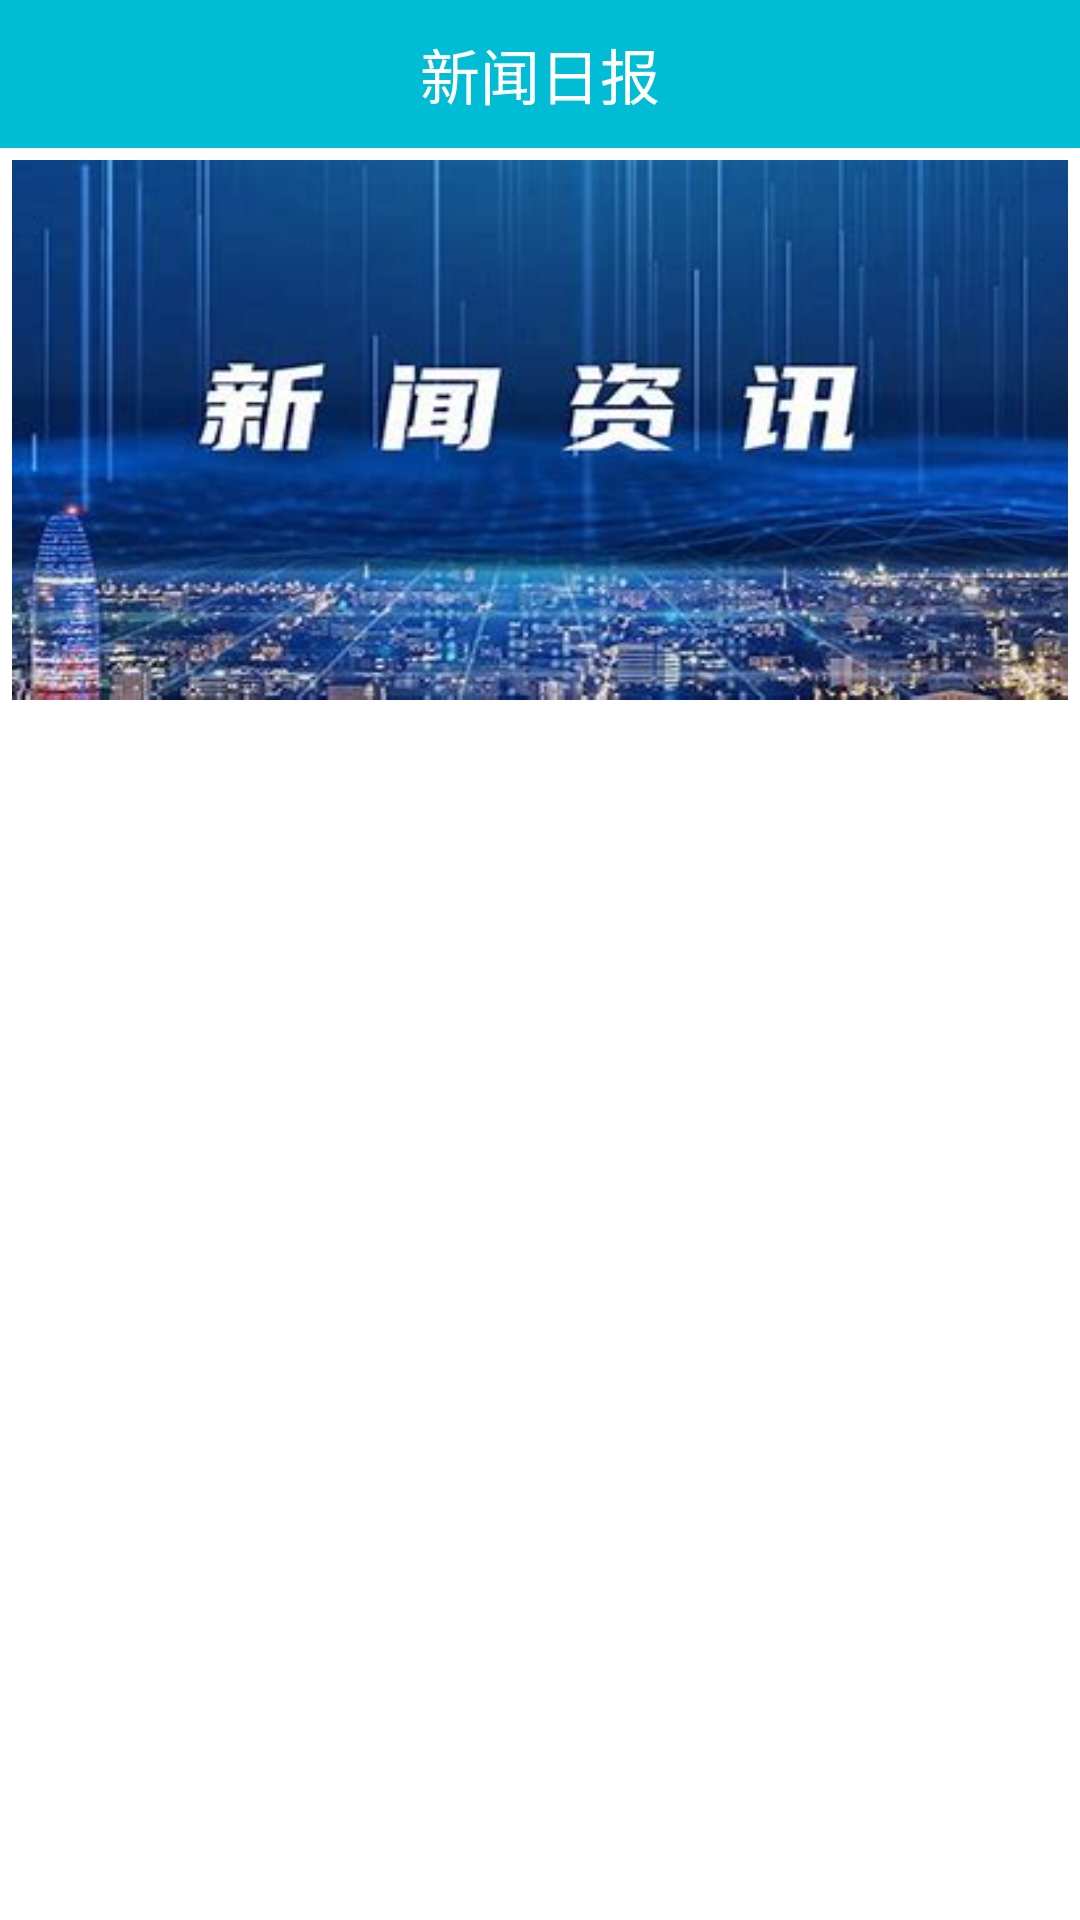

Android layout source for this screen:
<!-- AndroidManifest.xml: application theme Theme.NewsInfosApp -->
<!-- res/layout/fragment_blank__main.xml -->
<?xml version="1.0" encoding="utf-8"?>
<LinearLayout
    xmlns:android="http://schemas.android.com/apk/res/android"
    xmlns:app="http://schemas.android.com/apk/res-auto"
    android:layout_width="match_parent"
    android:layout_height="match_parent">

    <LinearLayout
        android:layout_width="match_parent"
        android:layout_height="match_parent"
        android:fitsSystemWindows="true"
        android:orientation="vertical">
        <TextView
            android:layout_width="match_parent"
            android:layout_height="wrap_content"
            android:gravity="center"
            android:padding="10dp"
            android:text="新闻日报"
            android:textColor="#fff"
            android:background="#00BCD4"
            android:textSize="20sp" />
        <ImageView
            android:layout_width="match_parent"
            android:layout_height="180dp"
            android:layout_margin="4dp"
            android:background="@drawable/img"/>

        <RelativeLayout
            android:layout_width="match_parent"
            android:layout_height="match_parent">
            <LinearLayout
                android:visibility="gone"
                android:id="@+id/ll_empty"
                android:layout_width="match_parent"
                android:layout_height="match_parent"
                android:gravity="center_horizontal"
                android:layout_marginTop="50dp"
                android:orientation="vertical">

                <TextView
                    android:layout_width="wrap_content"
                    android:layout_height="wrap_content"
                    android:textSize="14dp"
                    android:text="暂无数据"/>
            </LinearLayout>

            <androidx.recyclerview.widget.RecyclerView
                android:id="@+id/rv_list"
                android:layout_width="match_parent"
                android:layout_height="match_parent" />


        </RelativeLayout>
    </LinearLayout>

</LinearLayout>
<!-- resources referenced by this layout -->
<resources>
  <!-- drawable img: png bitmap (drawable, 185943 bytes) -->
  <style name="Theme.NewsInfosApp" parent="Theme.MaterialComponents.DayNight.NoActionBar">
          
          <item name="colorPrimary">@color/purple_500</item>
          <item name="colorPrimaryVariant">@color/purple_700</item>
          <item name="colorOnPrimary">@color/white</item>
          
          <item name="colorSecondary">@color/teal_200</item>
          <item name="colorSecondaryVariant">@color/teal_700</item>
          <item name="colorOnSecondary">@color/black</item>
          
          <item name="android:statusBarColor">?attr/colorPrimaryVariant</item>
          
      </style>
  <!-- not gathered from this repository: default colours our renderer supplied (Android Studio template values) -->
  <color name="purple_500">#FF6200EE</color>
  <color name="purple_700">#FF3700B3</color>
  <color name="teal_200">#FF03DAC5</color>
  <color name="teal_700">#FF018786</color>
  <color name="black">#FF000000</color>
  <color name="white">#FFFFFFFF</color>
</resources>
